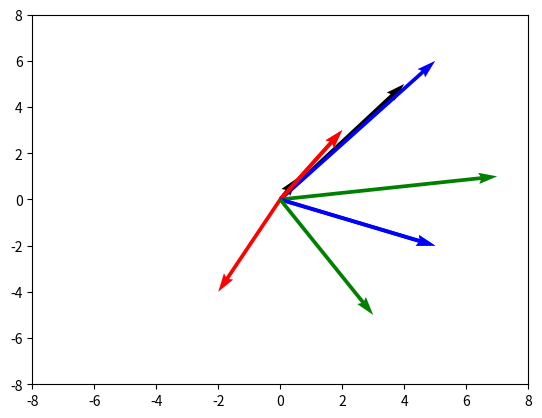

This figure's Python source: (Note: this script raises an exception after producing the figure.)
import numpy as np
import pandas as pd
import seaborn as sns
import matplotlib.pyplot as plt

plt.quiver( 0,0, 4,5 )

plt.quiver( 0,0, 4,5, scale_units='xy', angles='xy', scale=1 )
plt.xlim(-5,5)
plt.ylim(-5,5)
plt.show()

# Showing 2 vectors in same graph
plt.quiver( 0,0, 5,6, scale_units='xy', angles= 'xy', scale = 1, color = 'b')
plt.quiver( 0,0,-2,-4, scale_units='xy', angles= 'xy', scale = 1, color = 'r')
plt.xlim(-8,8)
plt.ylim(-8,8)
plt.show()

# Addition of vectors
vec1 = np.asarray([0,0, 2,3])
vec2 = np.asarray([0,0, 5,6])
vec_sum = vec1 + vec2
print(vec_sum)

plt.quiver( 0,0, 2,3, scale_units='xy', scale=1, color= 'r')
plt.xlim(-8,8)
plt.ylim(-8,8)
plt.show()

plt.quiver( 0,0, 2,3, scale_units='xy', angles = 'xy', scale=1, color= 'r')
plt.quiver( 0,0, 5,-2, scale_units='xy', angles = 'xy', scale=1, color= 'b')
plt.quiver( 0,0, 7,1, scale_units='xy', angles = 'xy', scale=1, color= 'g')
plt.xlim(-8,8)
plt.ylim(-8,8)
plt.show()
plt.quiver( 0,0, 2,3, scale_units='xy', angles = 'xy', scale=1, color= 'r')
plt.quiver( 0,0, 5,-2, scale_units='xy', angles = 'xy', scale=1, color= 'b')
plt.quiver( 0,0, 3,-5, scale_units='xy', angles = 'xy', scale=1, color= 'g')
plt.xlim(-8,8)
plt.ylim(-8,8)
plt.show()

# Subtraction of vectors
vec3 = np.asarray([0,0, 2,3])
vec4 = np.asarray([0,0, 5,-2])
vec_sub = vec2 - vec1
print(vec_sub)
lt.quiver(0,0, 2,3, scale_units = 'xy', angles = 'xy', scale = 1, color = 'r')
plt.quiver(0,0, 5,-2, scale_units = 'xy', angles = 'xy', scale = 1, color = 'g')
plt.quiver(0,0, 3,-5, scale_units = 'xy', angles = 'xy', scale = 1, color = 'b')
plt.xlim(-9,9)
plt.ylim(-9,9)
plt.show()


# Multiplication of Vectors

# Cross Product of 3 values
vec3 = np.asarray([2,3])
vec4 = np.asarray([5,-2])
result = np.cross(vec3, vec4)
print( result)

# Cross Product of 3 values
vec7 = np.asarray([2,4,3])
vec8 = np.asarray([6,0,-2])
_result = np.cross(vec7, vec8)
print( _result)

# Dot Product
vec5 = np.asarray([4,3])
vec6 = np.asarray([6,-2])
result_ = np.dot(vec3, vec4)
print( result_)

# Projection of 'a' vector on 'v' vector
a = np.array([2,5])
v = np.array([8,-6])

# Magnitude of v
magnitude_of_v = np.sqrt(sum(v**2) )
# Projection of 'a' on 'v'
ans = ( ( np.dot(a,v) ) / ( magnitude_of_v**2 ) ) * v
print("Projection of 'a' on 'v' is ",ans )

# Scaler Vs Vector Vs Matrics
# Scaler-> a single number
# Vector-> Lists of numbers( only one row or only one column )
# Metrix-> Multiple rows and columns ( More than one row and column )

# Creating Matrix in Python
metrix = np.array( [ [1,2,3] ,[4,5,6] ] )
print( metrix )
metrix1 = np.array( [ [1,2], [3,4]])
print('\n', metrix1)

# Creating Matrix with Random Values( floating Point Numbers)
metrix2 = np.random.rand(2,3)
print( metrix2 )

# Creating Matrix with Random Values( Integers)
metrix3 = np.random.randint(50, size = (2,3)) # first argument( 50) is for limit i-e we want numbers less than 50
print( '\n',metrix3 )

# Metrix with all the values equal to 1 ( having datatype float)
metrix4 = np.ones((2,3) )
print( metrix4 )

# Metrix with all the values equal to 1 ( having datatype int)
metrix4 = np.ones((2,3), dtype = int )
print( metrix4 )

# Null metrix or zero metrix
metrix5 = np.zeros( (3,4) )
print( metrix5)

# Identity Metrix
metrix6 = np.eye(3,3)
print( metrix6 )

# Metrix Addition and subtraction
# Two metrices can be added/subtracted only if they have same shape i-e they have same number of rows and columns

# Addition of Metrics
metrix = np.array( [ [1,2,3] ,[4,5,6] ] )
print( metrix )
metrix_ = np.array( [ [1,2,4], [3,5,4]])
print('\n', metrix_)

# Addition of Metrics ( random numbers)
metrix3 = np.random.randint(50, size = (2,3)) 
metrix_3 = np.random.randint( 50, size = (2,3))
metrix_sum_ = np.add( metrix3, metrix_3)
print( metrix3, '\n\n', metrix_3, '\n\n', metrix_sum_ )

metrix_sum = metrix + metrix_
print('\n', metrix_sum)

# Subtarction of Metrics ( random numbers)
metrix_4 = np.random.randint(50, size = (2,3)) 
metrix4_ = np.random.randint( 50, size = (2,3))
metrix_sub_ = np.subtract( metrix_4, metrix4_)
print( metrix_4, '\n\n', metrix4_, '\n\n', metrix_sub_ )


# Multiplication of two metrics

# General Multiplication of metrics
# Condition-> No of columns in first metrix should be equal to No of rows in the second metrix
metrix_5 = np.random.randint( 4, size = (2,3))
metrix5_ = np.random.randint(4, size = (3,2)) 
metrics_multiply = np.dot(metrix_5,metrix5_)
print(metrix_5, '\n\n',metrix5_, '\n\n', metrics_multiply)

# Elementwise Multiplication 
metrix6_ = np.random.randint( 4, size = (3,3))
metrix_6 = np.random.randint(4, size = (3,3)) 
elementwise_multiply = np.multiply(metrix6_,metrix_6)
print(metrix6_, '\n\n',metrix_6, '\n\n', elementwise_multiply)

